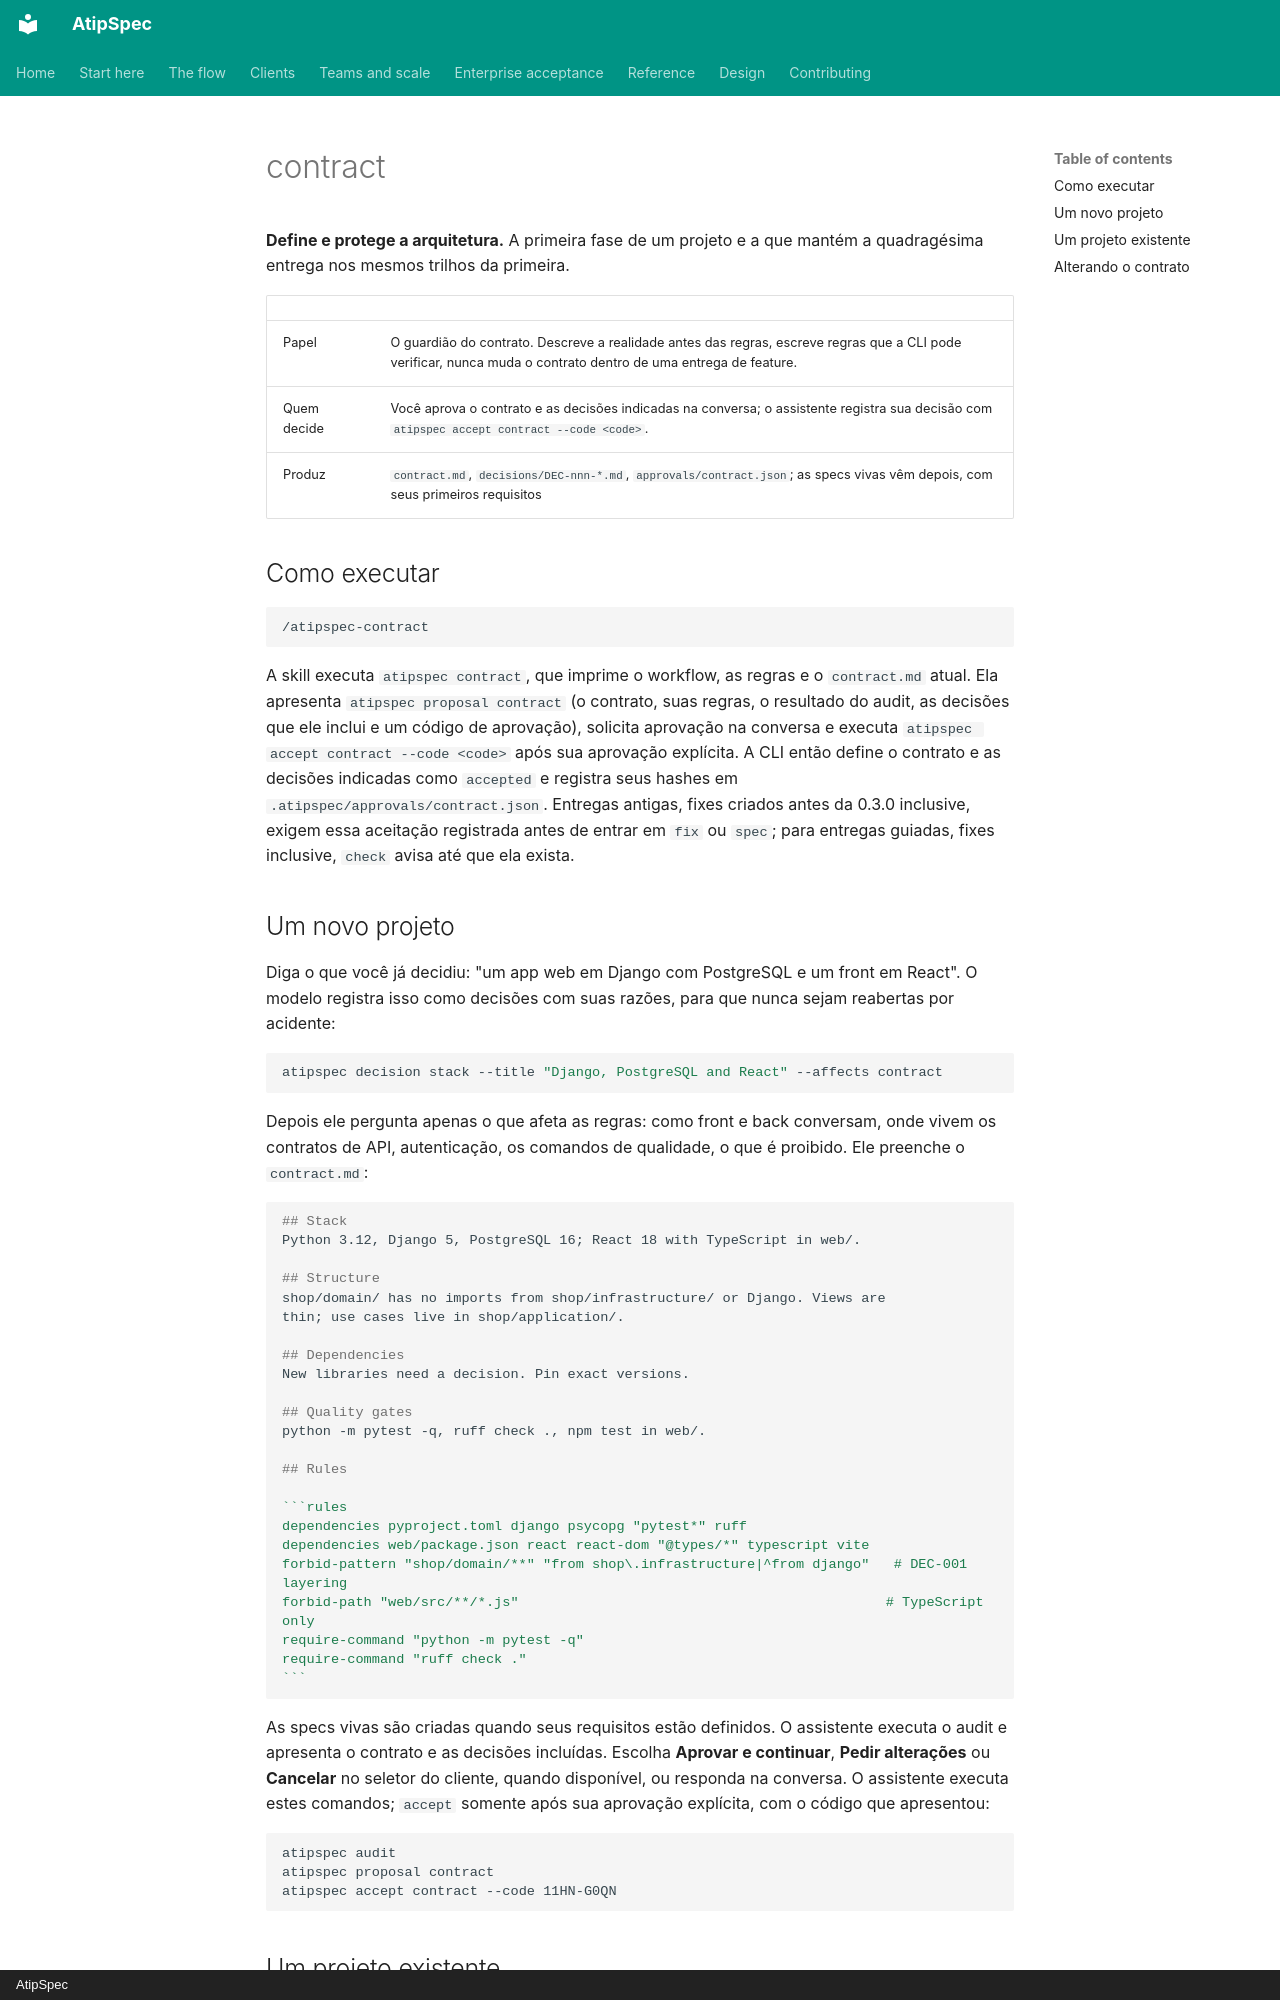

repository: mpita/atipspec · page: flow/contract.pt/index.html · generator: mkdocs · copyright: AtipSpec

# contract

**Define e protege a arquitetura.** A primeira fase de um projeto e a que
mantém a quadragésima entrega nos mesmos trilhos da primeira.

| | |
| --- | --- |
| Papel | O guardião do contrato. Descreve a realidade antes das regras, escreve regras que a CLI pode verificar, nunca muda o contrato dentro de uma entrega de feature. |
| Quem decide | Você aprova o contrato e as decisões indicadas na conversa; o assistente registra sua decisão com `atipspec accept contract --code <code>`. |
| Produz | `contract.md`, `decisions/DEC-nnn-*.md`, `approvals/contract.json`; as specs vivas vêm depois, com seus primeiros requisitos |

## Como executar

```text
/atipspec-contract
```

A skill executa `atipspec contract`, que imprime o workflow, as regras e o
`contract.md` atual. Ela apresenta `atipspec proposal contract` (o contrato,
suas regras, o resultado do audit, as decisões que ele inclui e um código de
aprovação), solicita aprovação na conversa e executa
`atipspec accept contract --code <code>` após sua aprovação explícita. A CLI
então define o contrato e as decisões indicadas como `accepted` e registra
seus hashes em `.atipspec/approvals/contract.json`. Entregas antigas, fixes
criados antes da 0.3.0 inclusive, exigem essa aceitação registrada antes de
entrar em `fix` ou `spec`; para entregas guiadas, fixes inclusive, `check`
avisa até que ela exista.

## Um novo projeto

Diga o que você já decidiu: "um app web em Django com PostgreSQL e um front
em React". O modelo registra isso como decisões com suas razões, para que
nunca sejam reabertas por acidente:

```bash
atipspec decision stack --title "Django, PostgreSQL and React" --affects contract
```

Depois ele pergunta apenas o que afeta as regras: como front e back
conversam, onde vivem os contratos de API, autenticação, os comandos de
qualidade, o que é proibido. Ele preenche o `contract.md`:

````markdown
## Stack
Python 3.12, Django 5, PostgreSQL 16; React 18 with TypeScript in web/.

## Structure
shop/domain/ has no imports from shop/infrastructure/ or Django. Views are
thin; use cases live in shop/application/.

## Dependencies
New libraries need a decision. Pin exact versions.

## Quality gates
python -m pytest -q, ruff check ., npm test in web/.

## Rules

```rules
dependencies pyproject.toml django psycopg "pytest*" ruff
dependencies web/package.json react react-dom "@types/*" typescript vite
forbid-pattern "shop/domain/**" "from shop\.infrastructure|^from django"   # DEC-001 layering
forbid-path "web/src/**/*.js"                                             # TypeScript only
require-command "python -m pytest -q"
require-command "ruff check ."
```
````

As specs vivas são criadas quando seus requisitos estão definidos. O
assistente executa o audit e apresenta o contrato e as decisões incluídas.
Escolha **Aprovar e continuar**, **Pedir alterações** ou **Cancelar** no
seletor do cliente, quando disponível, ou responda na conversa. O assistente
executa estes comandos; `accept` somente após sua aprovação explícita, com o
código que apresentou:

```bash
atipspec audit
atipspec proposal contract
atipspec accept contract --code 11HN-G0QN
```

## Um projeto existente

O modelo lê manifestos, pastas, CI e testes, e propõe um contrato que
**descreve o que existe**; as regras que ele acha que você deveria adicionar
são marcadas como propostas. Depois `atipspec audit`: cada violação é
corrigida agora, aceita por você como uma exceção (a regra é restringida), ou
descartada. Um audit vermelho nunca fica para trás.
